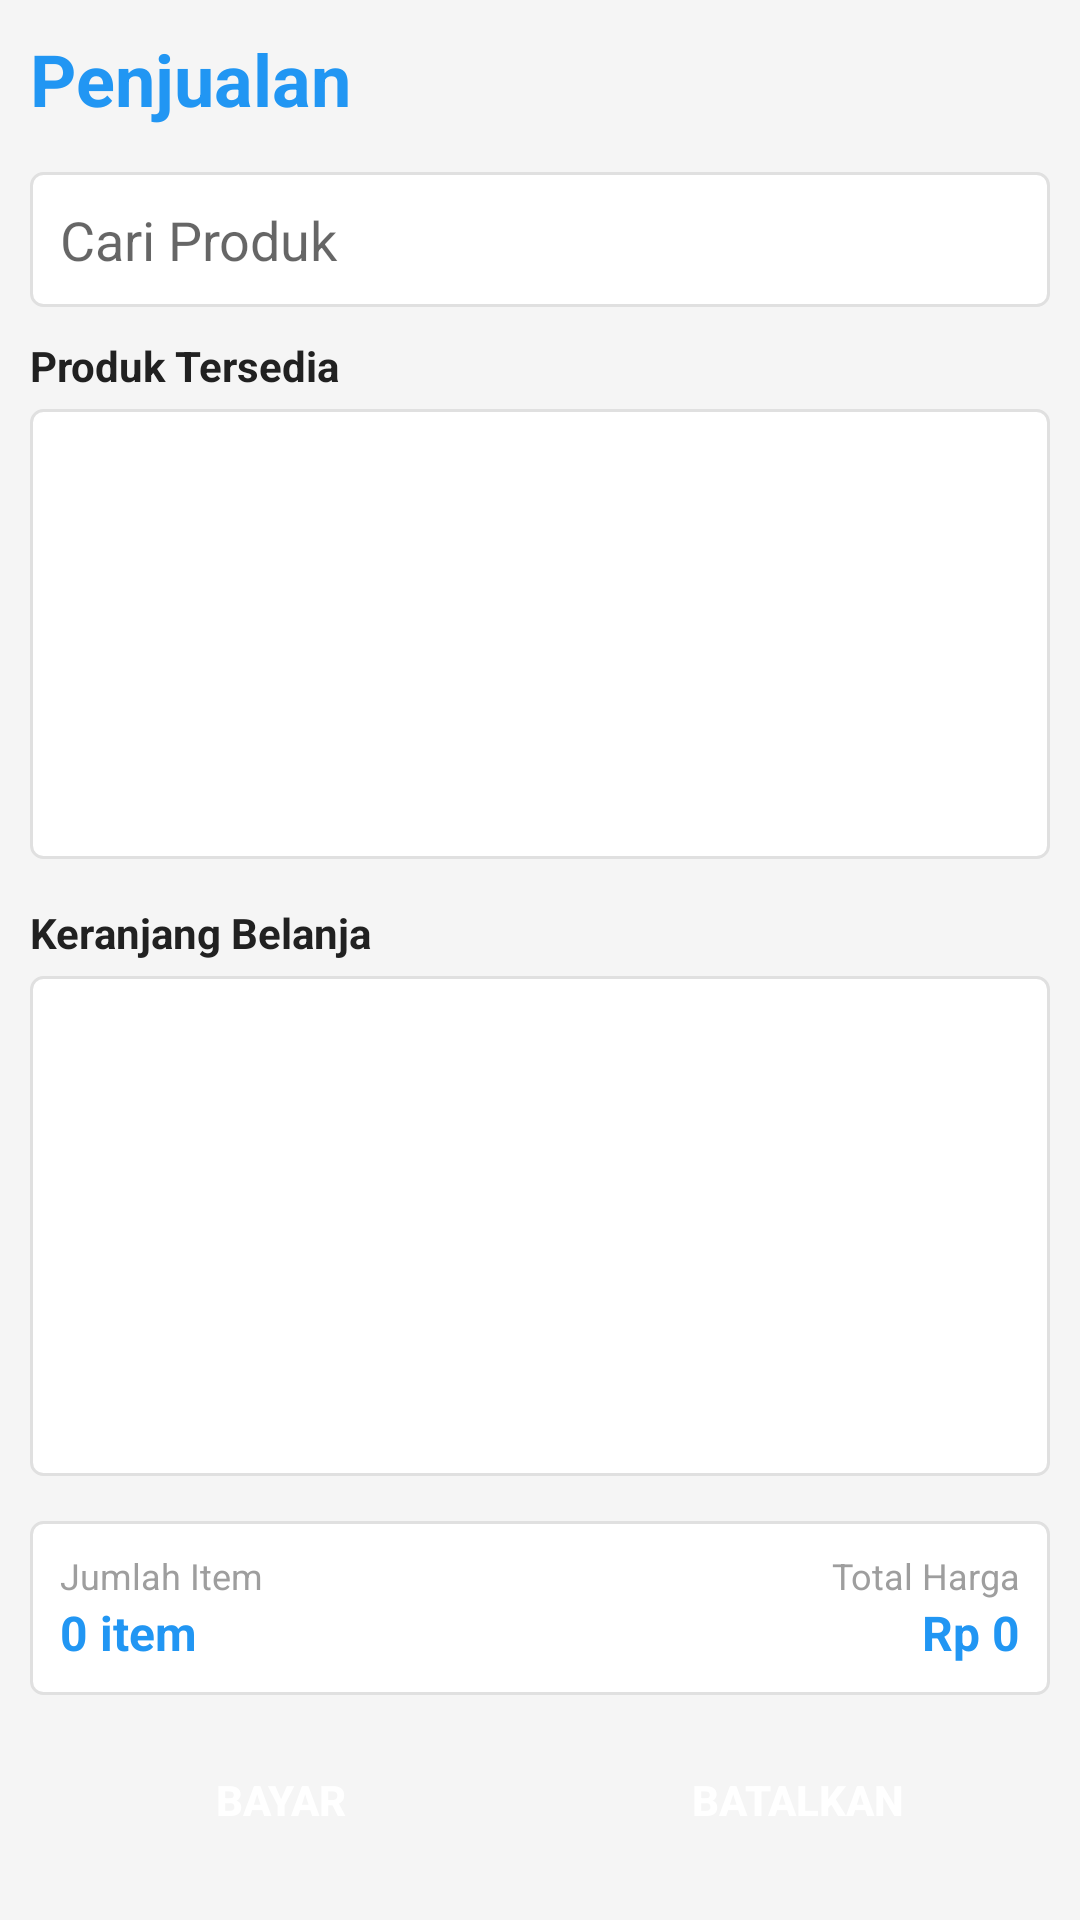

Android layout source for this screen:
<!-- AndroidManifest.xml: application theme AppTheme -->
<!-- res/layout/activity_penjualan.xml -->
<?xml version="1.0" encoding="utf-8"?>
<LinearLayout xmlns:android="http://schemas.android.com/apk/res/android"
    android:layout_width="match_parent"
    android:layout_height="match_parent"
    android:orientation="vertical"
    android:padding="10dp"
    android:background="@color/background">

    <TextView
        android:layout_width="wrap_content"
        android:layout_height="wrap_content"
        android:text="Penjualan"
        android:textSize="24sp"
        android:textStyle="bold"
        android:textColor="@color/primary"
        android:layout_marginBottom="15dp" />

    <EditText
        android:id="@+id/et_cari_produk"
        android:layout_width="match_parent"
        android:layout_height="45dp"
        android:hint="Cari Produk"
        android:padding="10dp"
        android:background="@drawable/edit_text_bg"
        android:layout_marginBottom="10dp" />

    <TextView
        android:layout_width="wrap_content"
        android:layout_height="wrap_content"
        android:text="Produk Tersedia"
        android:textSize="14sp"
        android:textStyle="bold"
        android:textColor="@color/text_dark"
        android:layout_marginBottom="5dp" />

    <androidx.recyclerview.widget.RecyclerView
        android:id="@+id/rv_produk"
        android:layout_width="match_parent"
        android:layout_height="150dp"
        android:layout_marginBottom="15dp"
        android:background="@drawable/card_bg" />

    <TextView
        android:layout_width="wrap_content"
        android:layout_height="wrap_content"
        android:text="Keranjang Belanja"
        android:textSize="14sp"
        android:textStyle="bold"
        android:textColor="@color/text_dark"
        android:layout_marginBottom="5dp" />

    <androidx.recyclerview.widget.RecyclerView
        android:id="@+id/rv_keranjang"
        android:layout_width="match_parent"
        android:layout_height="0dp"
        android:layout_weight="1"
        android:layout_marginBottom="15dp"
        android:background="@drawable/card_bg" />

    <LinearLayout
        android:layout_width="match_parent"
        android:layout_height="wrap_content"
        android:orientation="horizontal"
        android:padding="10dp"
        android:background="@drawable/card_bg"
        android:layout_marginBottom="10dp">

        <LinearLayout
            android:layout_width="0dp"
            android:layout_height="wrap_content"
            android:layout_weight="1"
            android:orientation="vertical">

            <TextView
                android:layout_width="wrap_content"
                android:layout_height="wrap_content"
                android:text="Jumlah Item"
                android:textSize="12sp"
                android:textColor="@color/hint" />

            <TextView
                android:id="@+id/tv_jumlah_item"
                android:layout_width="wrap_content"
                android:layout_height="wrap_content"
                android:text="0 item"
                android:textSize="16sp"
                android:textStyle="bold"
                android:textColor="@color/primary" />
        </LinearLayout>

        <LinearLayout
            android:layout_width="0dp"
            android:layout_height="wrap_content"
            android:layout_weight="1"
            android:orientation="vertical"
            android:gravity="right">

            <TextView
                android:layout_width="wrap_content"
                android:layout_height="wrap_content"
                android:text="Total Harga"
                android:textSize="12sp"
                android:textColor="@color/hint" />

            <TextView
                android:id="@+id/tv_total_harga"
                android:layout_width="wrap_content"
                android:layout_height="wrap_content"
                android:text="Rp 0"
                android:textSize="16sp"
                android:textStyle="bold"
                android:textColor="@color/primary" />
        </LinearLayout>
    </LinearLayout>

    <LinearLayout
        android:layout_width="match_parent"
        android:layout_height="wrap_content"
        android:orientation="horizontal"
        android:layout_marginBottom="5dp">

        <Button
            android:id="@+id/btn_bayar"
            android:layout_width="0dp"
            android:layout_height="50dp"
            android:layout_weight="1"
            android:text="Bayar"
            android:textSize="14sp"
            android:textStyle="bold"
            android:background="@drawable/btn_bg_primary"
            android:textColor="@color/white"
            android:layout_marginRight="5dp" />

        <Button
            android:id="@+id/btn_batalkan"
            android:layout_width="0dp"
            android:layout_height="50dp"
            android:layout_weight="1"
            android:text="Batalkan"
            android:textSize="14sp"
            android:textStyle="bold"
            android:background="@drawable/btn_bg_danger"
            android:textColor="@color/white" />
    </LinearLayout>

</LinearLayout>
<!-- resources referenced by this layout -->
<resources>
  <color name="background">#F5F5F5</color>
  <color name="hint">#9E9E9E</color>
  <color name="primary">#2196F3</color>
  <color name="text_dark">#212121</color>
  <color name="white">#FFFFFF</color>
  <!-- drawable card_bg (drawable) -->
  <?xml version="1.0" encoding="utf-8"?>
  <shape xmlns:android="http://schemas.android.com/apk/res/android"
      android:shape="rectangle">
      <solid android:color="@color/white" />
      <stroke android:color="@color/divider" android:width="1dp" />
      <corners android:radius="4dp" />
      <padding android:left="8dp" android:right="8dp" android:top="8dp" android:bottom="8dp" />
  </shape>
  <!-- drawable edit_text_bg (drawable) -->
  <?xml version="1.0" encoding="utf-8"?>
  <shape xmlns:android="http://schemas.android.com/apk/res/android"
      android:shape="rectangle">
      <solid android:color="@color/white" />
      <stroke android:color="@color/divider" android:width="1dp" />
      <corners android:radius="4dp" />
  </shape>
  <style name="AppTheme" parent="Theme.AppCompat.Light.DarkActionBar">
          <item name="colorPrimary">@color/primary</item>
          <item name="colorPrimaryDark">@color/primary</item>
          <item name="colorAccent">@color/primary</item>
          <item name="android:textColorPrimary">@color/text_dark</item>
          <item name="android:textColorSecondary">@color/text_light</item>
      </style>
  <color name="divider">#E0E0E0</color>
  <color name="text_light">#757575</color>
</resources>
